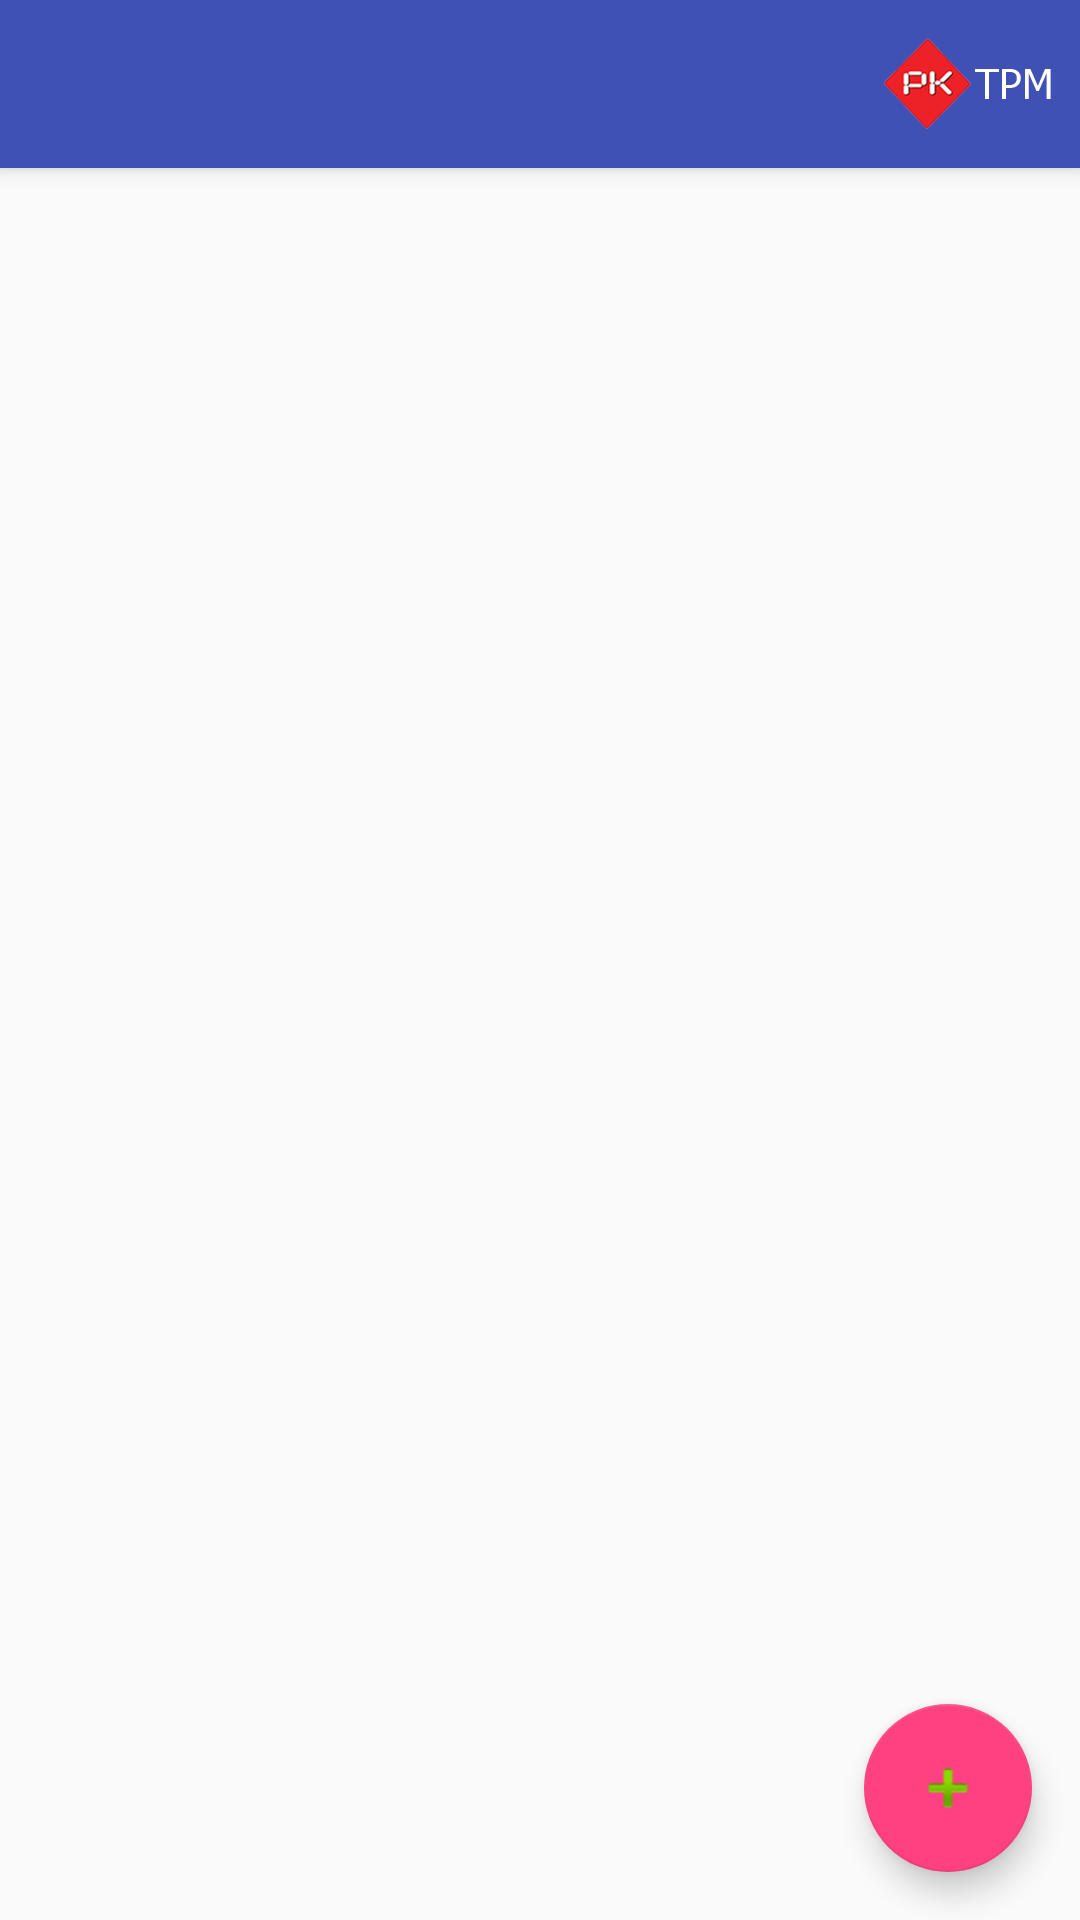

Here is an Android app screen rendered from its layout file. Give the layout XML and the strings, colors and styles it references.
<!-- AndroidManifest.xml: activity theme AppTheme.NoActionBar -->
<!-- res/layout/activity_main.xml -->
<?xml version="1.0" encoding="utf-8"?>
<android.support.v4.widget.DrawerLayout xmlns:android="http://schemas.android.com/apk/res/android"
    xmlns:app="http://schemas.android.com/apk/res-auto"
    xmlns:tools="http://schemas.android.com/tools"
    android:id="@+id/drawer_layout"
    android:layout_width="match_parent"
    android:layout_height="match_parent"
    android:fitsSystemWindows="true"
    tools:openDrawer="start">

    <include
        layout="@layout/app_bar_main"
        android:layout_width="match_parent"
        android:layout_height="match_parent" />

    <android.support.design.widget.NavigationView
        android:id="@+id/nav_view"
        android:layout_width="wrap_content"
        android:layout_height="match_parent"
        android:layout_gravity="start"
        android:fitsSystemWindows="true"
        app:headerLayout="@layout/nav_header_main">

        <FrameLayout
            android:layout_width="match_parent"
            android:layout_height="match_parent"
            android:layout_marginTop="@dimen/nav_header_height"
            android:background="@color/colorNavigationbar"
            android:orientation="vertical">

        <LinearLayout
            android:layout_width="match_parent"
            android:layout_height="match_parent"
            android:id="@+id/ln_menu"
            android:visibility="visible"
            android:orientation="vertical">

            <android.support.v7.widget.RecyclerView
                android:id="@+id/recycler_nav"
                android:layout_width="match_parent"
                android:layout_height="match_parent"
                android:layout_weight="1"
                android:paddingLeft="@dimen/space_67"
                android:paddingRight="@dimen/space_67"
                android:paddingTop="@dimen/space_137"/>

            <View
                android:layout_width="match_parent"
                android:layout_height="0.5dp"
                android:background="@color/colorNavigationbarLine" />
            <LinearLayout
                android:layout_width="match_parent"
                android:layout_height="wrap_content"
                android:layout_gravity="bottom"
                android:background="@color/colorNavigationbar"
                android:paddingBottom="@dimen/navigation_right"
                android:gravity="center"
                android:paddingRight="@dimen/navigation_right"
                android:paddingTop="@dimen/space_1">

                <ImageView
                    android:id="@+id/imageView2"
                    android:layout_width="wrap_content"
                    android:layout_height="wrap_content"
                    android:layout_alignParentStart="true"
                    android:layout_centerVertical="true"
                    android:layout_marginTop="@dimen/space_1"
                    android:layout_marginRight="@dimen/space_29"
                    android:src="@drawable/ic_logo_small"
                    android:layout_alignParentLeft="true" />

                <LinearLayout
                    android:layout_width="wrap_content"
                    android:layout_height="wrap_content"
                    android:layout_marginTop="@dimen/space_1"
                    android:orientation="vertical">

                    <com.daniribalbert.customfontlib.views.CustomFontTextView
                        android:id="@+id/textView2"
                        android:layout_width="wrap_content"
                        android:layout_height="wrap_content"
                        android:layout_alignTop="@+id/imageView2"
                        android:layout_toEndOf="@+id/imageView2"
                        android:text="@string/txt_t1"
                        android:textColor="@color/color_bluelight"
                        android:textSize="@dimen/font_40"
                        app:font="Roboto_Light"
                        android:layout_toRightOf="@+id/imageView2" />

                    <com.daniribalbert.customfontlib.views.CustomFontTextView
                        android:id="@+id/textView3"
                        android:layout_width="wrap_content"
                        android:layout_height="wrap_content"
                        android:layout_below="@+id/textView2"
                        android:text="@string/txt_t2"
                        android:textColor="@color/color_bluedark"
                        android:textSize="@dimen/font_40"
                        android:textStyle="bold"
                        app:font="Roboto_Medium" />
                </LinearLayout>
            </LinearLayout>
        </LinearLayout>

        </FrameLayout>

        </android.support.design.widget.NavigationView>

</android.support.v4.widget.DrawerLayout>
<!-- res/layout/app_bar_main.xml (included above) -->
<?xml version="1.0" encoding="utf-8"?>
<android.support.design.widget.CoordinatorLayout xmlns:android="http://schemas.android.com/apk/res/android"
    xmlns:app="http://schemas.android.com/apk/res-auto"
    xmlns:tools="http://schemas.android.com/tools"
    android:layout_width="match_parent"
    android:layout_height="match_parent"
    android:fitsSystemWindows="true"
    tools:context="com.example.pk.tpmresolution.MainActivity">

    <android.support.design.widget.AppBarLayout
        android:layout_width="match_parent"
        android:layout_height="wrap_content"
        android:theme="@style/AppTheme.AppBarOverlay">

        <android.support.v7.widget.Toolbar
            android:id="@+id/toolbar"
            android:layout_width="match_parent"
            android:layout_height="?attr/actionBarSize"
            android:background="?attr/colorPrimary">

            <LinearLayout
                android:layout_width="wrap_content"
                android:layout_gravity="end"
                android:layout_height="match_parent">

                <ImageView
                    android:id="@+id/imageView2"
                    android:layout_width="wrap_content"
                    android:layout_height="wrap_content"
                    android:layout_gravity="center_vertical"
                    android:src="@drawable/logo_tpm" />

            </LinearLayout>
            </android.support.v7.widget.Toolbar>

    </android.support.design.widget.AppBarLayout>

    <LinearLayout
        android:id="@+id/content_main"
        android:layout_width="match_parent"
        android:layout_height="match_parent"
        android:layout_marginTop="?attr/actionBarSize"
        android:orientation="vertical">

    </LinearLayout>

    <android.support.design.widget.FloatingActionButton
        android:id="@+id/fab"
        android:layout_width="wrap_content"
        android:layout_height="wrap_content"
        android:layout_gravity="bottom|end"
        android:layout_margin="@dimen/fab_margin"
        app:srcCompat="@android:drawable/ic_input_add" />

</android.support.design.widget.CoordinatorLayout>
<!-- res/layout/nav_header_main.xml (included above) -->
<?xml version="1.0" encoding="utf-8"?>
<LinearLayout xmlns:android="http://schemas.android.com/apk/res/android"
    xmlns:app="http://schemas.android.com/apk/res-auto"
    android:layout_width="match_parent"
    android:layout_height="@dimen/nav_header_height"
    android:orientation="vertical"
    android:theme="@style/ThemeOverlay.AppCompat.Dark">

    <LinearLayout
        android:layout_width="match_parent"
        android:layout_height="@dimen/nav_header_height"
        android:background="@drawable/heder_main"
        android:paddingTop="@dimen/space_28"
        android:gravity="center"
        android:orientation="horizontal"
        android:theme="@style/ThemeOverlay.AppCompat.Dark">

        <com.github.akashandroid90.imageletter.MaterialLetterIcon
            android:id="@+id/img_avatar"
            android:layout_marginRight="@dimen/space_23"
            android:layout_marginLeft="@dimen/space_66"
            android:layout_width="@dimen/space_158"
            android:layout_height="@dimen/space_158"
            android:layout_marginBottom="5dp"
            app:shape_color="@color/color_7"
            app:shape_type="circle"
            app:letter="E"
            app:letter_color="@color/white"/>

        <LinearLayout
            android:layout_width="match_parent"
            android:layout_height="match_parent"
            android:gravity="center_vertical"
            android:paddingTop="@dimen/space_89"
            android:orientation="vertical">

            <LinearLayout
                android:layout_width="match_parent"
                android:layout_height="match_parent"
                android:layout_weight="1"
                android:paddingRight="@dimen/space_23"
                android:paddingTop="@dimen/space_23"
                android:gravity="center_vertical"
                android:orientation="vertical">

                <com.daniribalbert.customfontlib.views.CustomFontTextView
                    android:id="@+id/txt_employee_id"
                    android:layout_width="match_parent"
                    android:layout_height="wrap_content"
                    android:drawableLeft="@drawable/ic_arrow_small"
                    android:layout_marginBottom="@dimen/space_1"
                    android:textColor="@color/white"
                    android:textSize="@dimen/font_42"
                    app:font="Roboto_Light" />


                <com.daniribalbert.customfontlib.views.CustomFontTextView
                    android:id="@+id/txt_employee_name"
                    android:layout_width="match_parent"
                    android:layout_height="wrap_content"
                    android:drawableLeft="@drawable/ic_arrow_small"
                    android:layout_marginBottom="@dimen/space_1"
                    android:textColor="@color/white"
                    android:textSize="@dimen/font_36"
                    app:font="Roboto_Light" />


                <com.daniribalbert.customfontlib.views.CustomFontTextView
                    android:id="@+id/txt_work_base"
                    android:layout_width="match_parent"
                    android:layout_height="wrap_content"
                    android:ellipsize="end"
                    android:maxLines="1"
                    android:drawableLeft="@drawable/ic_arrow_small"
                    android:layout_marginBottom="@dimen/space_23"
                    android:textColor="@color/white"
                    android:textSize="@dimen/font_40"
                    app:font="Roboto_Light" />


            </LinearLayout>

            <LinearLayout
                android:layout_width="match_parent"
                android:layout_height="fill_parent"
                android:gravity="bottom"
                android:layout_weight="4"
                android:orientation="vertical">

                <ImageView
                    android:id="@+id/img_home"
                    android:layout_width="wrap_content"
                    android:layout_height="wrap_content"
                    android:layout_gravity="bottom|end"
                    android:layout_marginBottom="@dimen/space_23"
                    android:layout_marginRight="@dimen/space_23"
                    android:src="@drawable/ic_home" />
            </LinearLayout>

        </LinearLayout>

    </LinearLayout>

</LinearLayout>
<!-- resources referenced by this layout -->
<resources>
  <color name="colorNavigationbar">#1863dc</color>
  <color name="colorNavigationbarLine">#4c8aed</color>
  <color name="color_7">#4285F4</color>
  <color name="color_bluedark">#003a97</color>
  <color name="color_bluelight">#82b2ff</color>
  <color name="white">#ffffffff</color>
  <dimen name="fab_margin">16dp</dimen>
  <dimen name="font_36">12sp</dimen>
  <dimen name="font_40">13.3sp</dimen>
  <dimen name="font_42">14sp</dimen>
  <dimen name="nav_header_height">180dp</dimen>
  <dimen name="navigation_right">27dp</dimen>
  <dimen name="space_1">3dp</dimen>
  <dimen name="space_137">14.5dp</dimen>
  <dimen name="space_158">70dp</dimen>
  <dimen name="space_23">5.75dp</dimen>
  <dimen name="space_28">7dp</dimen>
  <dimen name="space_29">7.25dp</dimen>
  <dimen name="space_66">19dp</dimen>
  <dimen name="space_67">18dp</dimen>
  <dimen name="space_89">22.25dp</dimen>
  <!-- drawable heder_main: jpg bitmap (drawable, 348686 bytes) -->
  <!-- drawable ic_arrow_small: png bitmap (drawable-xxhdpi, 1615 bytes) -->
  <!-- drawable ic_home: png bitmap (drawable-hdpi, 639 bytes) -->
  <!-- drawable ic_logo_small: png bitmap (drawable-hdpi, 3683 bytes) -->
  <!-- drawable logo_tpm: png bitmap (drawable-hdpi, 5593 bytes) -->
  <string name="txt_t1">Pungkook Sài gòn II</string>
  <string name="txt_t2">Bình Dương</string>
  <style name="AppTheme.AppBarOverlay" parent="ThemeOverlay.AppCompat.Dark.ActionBar" />
  <style name="AppTheme.NoActionBar">
          <item name="windowActionBar">false</item>
          <item name="windowNoTitle">true</item>
      </style>
</resources>
